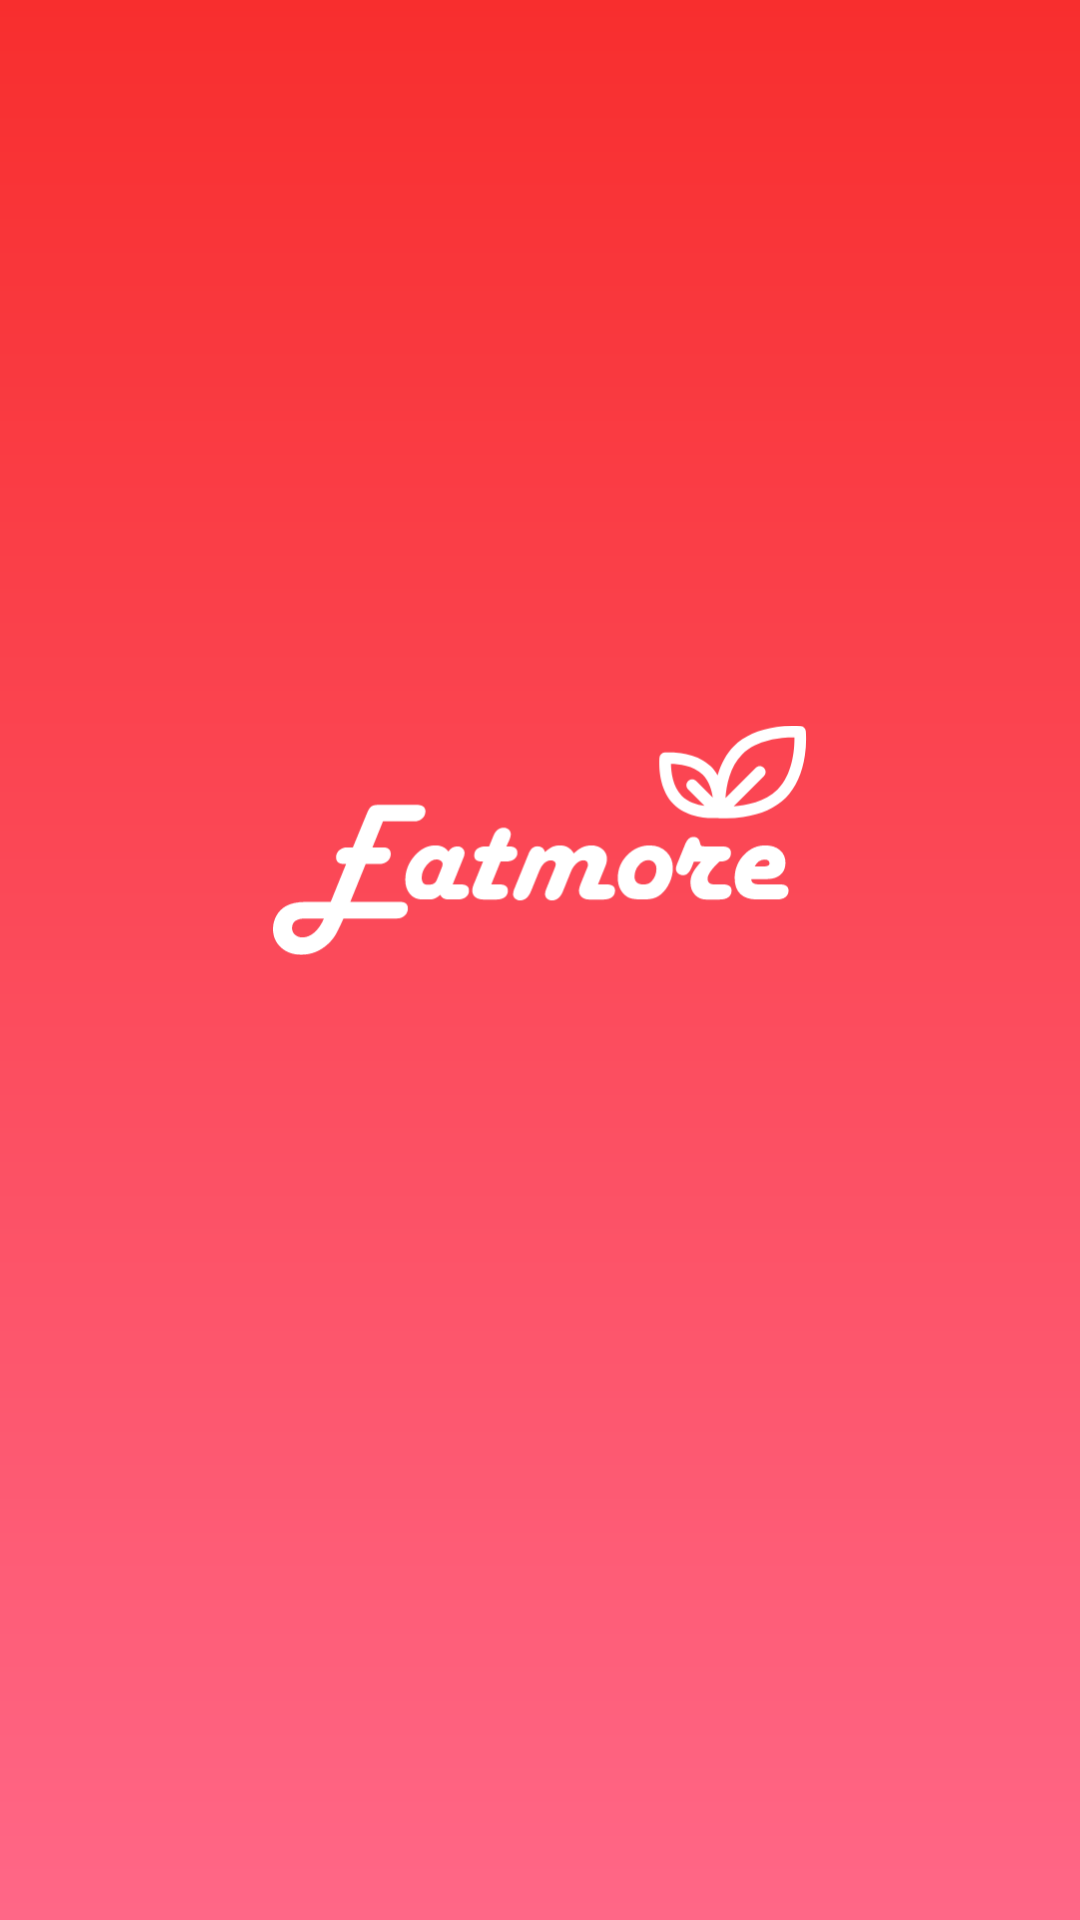

This screen was rendered from an Android layout file. Write that file and the resources it references.
<!-- AndroidManifest.xml: activity theme splashScreen -->
<!-- res/layout/activity_main.xml -->
<?xml version="1.0" encoding="utf-8"?>
<androidx.constraintlayout.widget.ConstraintLayout xmlns:android="http://schemas.android.com/apk/res/android"
    xmlns:app="http://schemas.android.com/apk/res-auto"
    xmlns:tools="http://schemas.android.com/tools"
    android:layout_width="match_parent"
    android:layout_height="match_parent"
    android:background="@drawable/splash_bkg"
    tools:context=".MainActivity">

        <ImageView
            android:id="@+id/logo_img"
            android:layout_width="178dp"
            android:layout_height="79dp"
            android:src="@drawable/eatmore_logo"
            app:layout_constraintBottom_toBottomOf="parent"
            app:layout_constraintEnd_toEndOf="parent"
            app:layout_constraintStart_toStartOf="parent"
            app:layout_constraintTop_toTopOf="parent"
            app:layout_constraintVertical_bias="0.429" />

        <ImageView
            android:layout_width="397dp"
            android:layout_height="230dp"
            android:layout_marginTop="142dp"
            android:layout_marginEnd="-170dp"
            android:layout_marginBottom="-130dp"
            android:src="@drawable/vegitables"
            app:layout_constraintBottom_toBottomOf="parent"
            app:layout_constraintEnd_toEndOf="parent"
            app:layout_constraintStart_toStartOf="parent"
            app:layout_constraintTop_toBottomOf="@+id/logo_img" />


</androidx.constraintlayout.widget.ConstraintLayout>
<!-- resources referenced by this layout -->
<resources>
  <!-- drawable eatmore_logo: png bitmap (drawable-hdpi, 5817 bytes) -->
  <!-- drawable splash_bkg (drawable) -->
  <?xml version="1.0" encoding="utf-8"?>
  <shape xmlns:android="http://schemas.android.com/apk/res/android">
      <gradient android:startColor="@color/pink_red"
          android:endColor="@color/dark_red"
          android:angle="90">
  
      </gradient>
  </shape>
  <style name="splashScreen" parent="Theme.MaterialComponents.Light.NoActionBar">
          <item name="android:windowLightStatusBar" />
          <item name="android:statusBarColor" tools:targetApi="l">@color/dark_red</item>
  
  
      </style>
  <color name="pink_red">#FF6787</color>
  <color name="dark_red">#F82E2E</color>
</resources>
